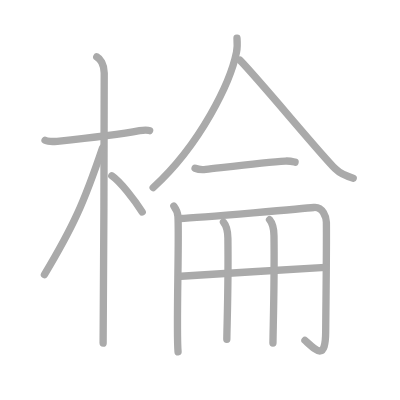
t = 0.00 s
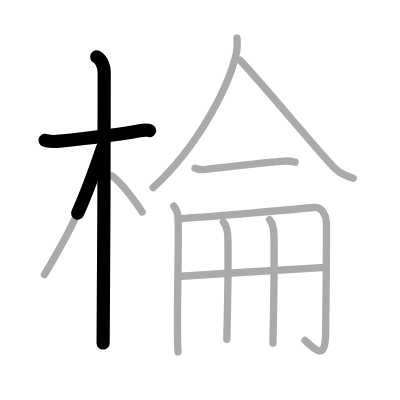
t = 2.50 s
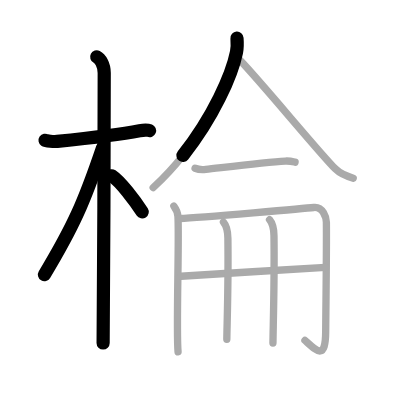
t = 4.75 s
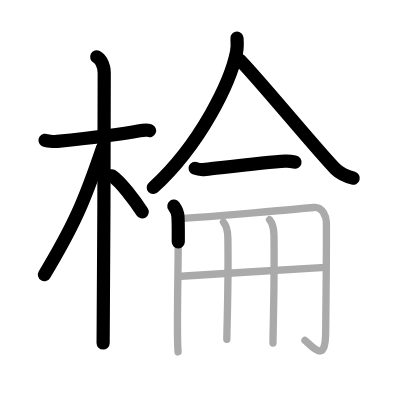
t = 7.25 s
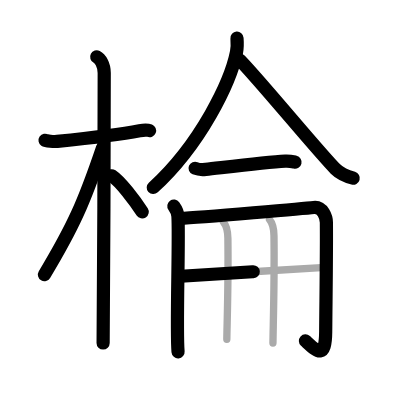
t = 9.50 s
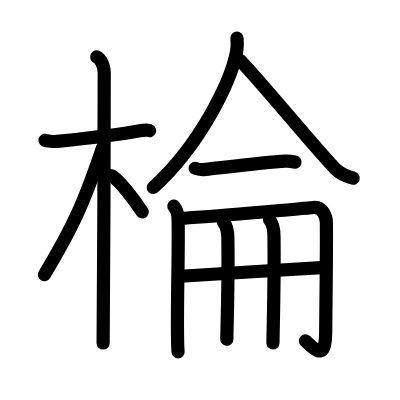
t = 12.00 s

The animated SVG that drew these frames (rendered in a browser with its animation timeline set to each time). Animation: 12 SMIL elements (animate=12); one cycle of 12.00 s.

<?xml version="1.0" standalone="no"?>
<!DOCTYPE svg PUBLIC "-//W3C//DTD SVG 1.1//EN"   "http://www.w3.org/Graphics/SVG/1.1/DTD/svg11.dtd">
<svg width="400px" height="400px"  version="1.1" xmlns="http://www.w3.org/2000/svg">
  <defs>
    <marker id="Triangle" viewBox="0 0 10 10" refX="0" refY="5" markerUnits="strokeWidth" markerWidth="3" style="stroke-opacity:0%;fill:#aaaaaa;" markerHeight="2" orient="auto">
      <path d="M 0 0 L 10 5 L 0 10 z" />
    </marker>
    
    <marker id="Arrow" viewBox="0 0 10 10" refX="5" refY="5" markerUnits="strokeWidth" markerWidth="1.8" style="stroke-opacity:0%;fill:#770000;" markerHeight="2" orient="auto">
      <path d="M 0 4 L 6 4 L 4 1 L 10 5 L 4 9 L 6 6 L 0 6 z" />
        <circle cx="5" cy="5" r="5" />
      </marker>
    
    <marker id="TriangleRed" viewBox="0 0 10 10" refX="0" refY="5" markerUnits="strokeWidth" markerWidth="3" style="stroke-opacity:0%;fill:#CC0000;" markerHeight="2" orient="auto">
      <path d="M 0 0 L 10 5 L 0 10 z" />
    </marker>
    
    <marker id="ArrowRed" viewBox="0 0 10 10" refX="5" refY="5" markerUnits="strokeWidth" markerWidth="1.8" style="stroke-opacity:0%;fill:#CC0000;" markerHeight="2" orient="auto">
      <path d="M 0 4 L 6 4 L 4 1 L 10 5 L 4 9 L 6 6 L 0 6 z" />
        <circle cx="5" cy="5" r="5" />
      </marker>
    
  </defs>
  
  <path style="fill:#ffffff; fill-opacity:100%; fill-rule:evenodd; stroke-width:0;" d="M 0 0 L 400px 0 L 400px 400px L 0 400px L 0 0" />

  <g transform="scale(3.6697247706422 3.6697247706422)">
<path style="fill:none; fill-opacity:0%; fill-rule:evenodd; stroke:#aaaaaa; stroke-opacity:100%; stroke-width: 1.5pt; stroke-linejoin:round; stroke-linecap:round;" d="M12.28 38.22c0.35 0.24 2.39 0.41 3.31 0.31c3.94-0.41 16.12-1.71 22.45-2.91c0.92-0.17 2.15-0.24 2.73 0"></path>
<path style="fill:none; fill-opacity:0%; fill-rule:evenodd; stroke:#aaaaaa; stroke-opacity:100%; stroke-width: 1.5pt; stroke-linejoin:round; stroke-linecap:round;" d="M26.36 15.5c0.91 0.47 2.04 2 2.04 4.42c0 0.95-0.12 67.75-0.3 73.58"></path>
<path style="fill:none; fill-opacity:0%; fill-rule:evenodd; stroke:#aaaaaa; stroke-opacity:100%; stroke-width: 1.5pt; stroke-linejoin:round; stroke-linecap:round;" d="M27.94 40.28c-5.1 15.04-7.94 21.4-15.83 34.56"></path>
<path style="fill:none; fill-opacity:0%; fill-rule:evenodd; stroke:#aaaaaa; stroke-opacity:100%; stroke-width: 1.5pt; stroke-linejoin:round; stroke-linecap:round;" d="M30.47 47.9c2.37 1.59 6.28 6.76 8.28 9.85"></path>
<path style="fill:none; fill-opacity:0%; fill-rule:evenodd; stroke:#aaaaaa; stroke-opacity:100%; stroke-width: 1.5pt; stroke-linejoin:round; stroke-linecap:round;" d="M64.58 10.4c0.07 0.95 0.14 2.45-0.13 3.8c-1.6 8.03-9.66 24.97-22.71 36.92"></path>
<path style="fill:none; fill-opacity:0%; fill-rule:evenodd; stroke:#aaaaaa; stroke-opacity:100%; stroke-width: 1.5pt; stroke-linejoin:round; stroke-linecap:round;" d="M65.37 16.38c5.16 5.23 21.69 25.32 26.04 29.66c1.48 1.47 3.38 2.1 4.85 2.52"></path>
<path style="fill:none; fill-opacity:0%; fill-rule:evenodd; stroke:#aaaaaa; stroke-opacity:100%; stroke-width: 1.5pt; stroke-linejoin:round; stroke-linecap:round;" d="M53.16 45.85c0.76 0.31 2.16 0.4 2.92 0.31c4.86-0.54 16.21-1.97 21.66-2.27c1.27-0.07 2.04 0.15 2.67 0.3"></path>
<path style="fill:none; fill-opacity:0%; fill-rule:evenodd; stroke:#aaaaaa; stroke-opacity:100%; stroke-width: 1.5pt; stroke-linejoin:round; stroke-linecap:round;" d="M47.38 56.16c0.47 0.65 1.04 1.67 1.11 2.82c0.38 6.19-0.52 30.61 0.03 36.91"></path>
<path style="fill:none; fill-opacity:0%; fill-rule:evenodd; stroke:#aaaaaa; stroke-opacity:100%; stroke-width: 1.5pt; stroke-linejoin:round; stroke-linecap:round;" d="M48.99 59.54c6.02-0.28 35.31-2.87 36.5-3c2.54-0.28 3.43 2.78 3.45 4.04c0.08 6.74-0.08 17.82-0.19 29.83c-0.07 7.93-2.46 5.24-5.65 2.35"></path>
<path style="fill:none; fill-opacity:0%; fill-rule:evenodd; stroke:#aaaaaa; stroke-opacity:100%; stroke-width: 1.5pt; stroke-linejoin:round; stroke-linecap:round;" d="M49.32 75.27c4.82-0.25 35.98-2.3 39.38-2.39"></path>
<path style="fill:none; fill-opacity:0%; fill-rule:evenodd; stroke:#aaaaaa; stroke-opacity:100%; stroke-width: 1.5pt; stroke-linejoin:round; stroke-linecap:round;" d="M60.89 60.53c0.7 0.82 1.18 1.76 1.21 4.38c0.17 12.59-0.24 23.27-0.29 27.55"></path>
<path style="fill:none; fill-opacity:0%; fill-rule:evenodd; stroke:#aaaaaa; stroke-opacity:100%; stroke-width: 1.5pt; stroke-linejoin:round; stroke-linecap:round;" d="M73.45 59.87c0.7 0.82 1.18 1.77 1.21 4.39c0.17 12.59-0.24 24.94-0.28 29.22"></path>

<path style="fill:none; fill-opacity:0%; fill-rule:evenodd; stroke:#000000; stroke-opacity:100%; stroke-width: 2.7pt; stroke-linejoin:round; stroke-linecap:round;" d="M12.28 38.22c0.35 0.24 2.39 0.41 3.31 0.31c3.94-0.41 16.12-1.71 22.45-2.91c0.92-0.17 2.15-0.24 2.73 0" pathLength="100" stroke-dashoffset="100" stroke-dasharray="100 105"><animate id="dashAnim1" attributeName="stroke-dashoffset" from="100" to="0" dur="1s" calcMode="linear" fill="freeze"/></path>
<path style="fill:none; fill-opacity:0%; fill-rule:evenodd; stroke:#000000; stroke-opacity:100%; stroke-width: 2.7pt; stroke-linejoin:round; stroke-linecap:round;" d="M26.36 15.5c0.91 0.47 2.04 2 2.04 4.42c0 0.95-0.12 67.75-0.3 73.58" pathLength="100" stroke-dashoffset="100" stroke-dasharray="100 105"><animate id="dashAnim2" attributeName="stroke-dashoffset" from="100" to="0" dur="1s" calcMode="linear" begin="dashAnim1.end" fill="freeze"/></path>
<path style="fill:none; fill-opacity:0%; fill-rule:evenodd; stroke:#000000; stroke-opacity:100%; stroke-width: 2.7pt; stroke-linejoin:round; stroke-linecap:round;" d="M27.94 40.28c-5.1 15.04-7.94 21.4-15.83 34.56" pathLength="100" stroke-dashoffset="100" stroke-dasharray="100 105"><animate id="dashAnim3" attributeName="stroke-dashoffset" from="100" to="0" dur="1s" calcMode="linear" begin="dashAnim2.end" fill="freeze"/></path>
<path style="fill:none; fill-opacity:0%; fill-rule:evenodd; stroke:#000000; stroke-opacity:100%; stroke-width: 2.7pt; stroke-linejoin:round; stroke-linecap:round;" d="M30.47 47.9c2.37 1.59 6.28 6.76 8.28 9.85" pathLength="100" stroke-dashoffset="100" stroke-dasharray="100 105"><animate id="dashAnim4" attributeName="stroke-dashoffset" from="100" to="0" dur="1s" calcMode="linear" begin="dashAnim3.end" fill="freeze"/></path>
<path style="fill:none; fill-opacity:0%; fill-rule:evenodd; stroke:#000000; stroke-opacity:100%; stroke-width: 2.7pt; stroke-linejoin:round; stroke-linecap:round;" d="M64.58 10.4c0.07 0.95 0.14 2.45-0.13 3.8c-1.6 8.03-9.66 24.97-22.71 36.92" pathLength="100" stroke-dashoffset="100" stroke-dasharray="100 105"><animate id="dashAnim5" attributeName="stroke-dashoffset" from="100" to="0" dur="1s" calcMode="linear" begin="dashAnim4.end" fill="freeze"/></path>
<path style="fill:none; fill-opacity:0%; fill-rule:evenodd; stroke:#000000; stroke-opacity:100%; stroke-width: 2.7pt; stroke-linejoin:round; stroke-linecap:round;" d="M65.37 16.38c5.16 5.23 21.69 25.32 26.04 29.66c1.48 1.47 3.38 2.1 4.85 2.52" pathLength="100" stroke-dashoffset="100" stroke-dasharray="100 105"><animate id="dashAnim6" attributeName="stroke-dashoffset" from="100" to="0" dur="1s" calcMode="linear" begin="dashAnim5.end" fill="freeze"/></path>
<path style="fill:none; fill-opacity:0%; fill-rule:evenodd; stroke:#000000; stroke-opacity:100%; stroke-width: 2.7pt; stroke-linejoin:round; stroke-linecap:round;" d="M53.16 45.85c0.76 0.31 2.16 0.4 2.92 0.31c4.86-0.54 16.21-1.97 21.66-2.27c1.27-0.07 2.04 0.15 2.67 0.3" pathLength="100" stroke-dashoffset="100" stroke-dasharray="100 105"><animate id="dashAnim7" attributeName="stroke-dashoffset" from="100" to="0" dur="1s" calcMode="linear" begin="dashAnim6.end" fill="freeze"/></path>
<path style="fill:none; fill-opacity:0%; fill-rule:evenodd; stroke:#000000; stroke-opacity:100%; stroke-width: 2.7pt; stroke-linejoin:round; stroke-linecap:round;" d="M47.38 56.16c0.47 0.65 1.04 1.67 1.11 2.82c0.38 6.19-0.52 30.61 0.03 36.91" pathLength="100" stroke-dashoffset="100" stroke-dasharray="100 105"><animate id="dashAnim8" attributeName="stroke-dashoffset" from="100" to="0" dur="1s" calcMode="linear" begin="dashAnim7.end" fill="freeze"/></path>
<path style="fill:none; fill-opacity:0%; fill-rule:evenodd; stroke:#000000; stroke-opacity:100%; stroke-width: 2.7pt; stroke-linejoin:round; stroke-linecap:round;" d="M48.99 59.54c6.02-0.28 35.31-2.87 36.5-3c2.54-0.28 3.43 2.78 3.45 4.04c0.08 6.74-0.08 17.82-0.19 29.83c-0.07 7.93-2.46 5.24-5.65 2.35" pathLength="100" stroke-dashoffset="100" stroke-dasharray="100 105"><animate id="dashAnim9" attributeName="stroke-dashoffset" from="100" to="0" dur="1s" calcMode="linear" begin="dashAnim8.end" fill="freeze"/></path>
<path style="fill:none; fill-opacity:0%; fill-rule:evenodd; stroke:#000000; stroke-opacity:100%; stroke-width: 2.7pt; stroke-linejoin:round; stroke-linecap:round;" d="M49.32 75.27c4.82-0.25 35.98-2.3 39.38-2.39" pathLength="100" stroke-dashoffset="100" stroke-dasharray="100 105"><animate id="dashAnim10" attributeName="stroke-dashoffset" from="100" to="0" dur="1s" calcMode="linear" begin="dashAnim9.end" fill="freeze"/></path>
<path style="fill:none; fill-opacity:0%; fill-rule:evenodd; stroke:#000000; stroke-opacity:100%; stroke-width: 2.7pt; stroke-linejoin:round; stroke-linecap:round;" d="M60.89 60.53c0.7 0.82 1.18 1.76 1.21 4.38c0.17 12.59-0.24 23.27-0.29 27.55" pathLength="100" stroke-dashoffset="100" stroke-dasharray="100 105"><animate id="dashAnim11" attributeName="stroke-dashoffset" from="100" to="0" dur="1s" calcMode="linear" begin="dashAnim10.end" fill="freeze"/></path>
<path style="fill:none; fill-opacity:0%; fill-rule:evenodd; stroke:#000000; stroke-opacity:100%; stroke-width: 2.7pt; stroke-linejoin:round; stroke-linecap:round;" d="M73.45 59.87c0.7 0.82 1.18 1.77 1.21 4.39c0.17 12.59-0.24 24.94-0.28 29.22" pathLength="100" stroke-dashoffset="100" stroke-dasharray="100 105"><animate id="dashAnim12" attributeName="stroke-dashoffset" from="100" to="0" dur="1s" calcMode="linear" begin="dashAnim11.end" fill="freeze"/></path>

</g>

</svg>  
          
